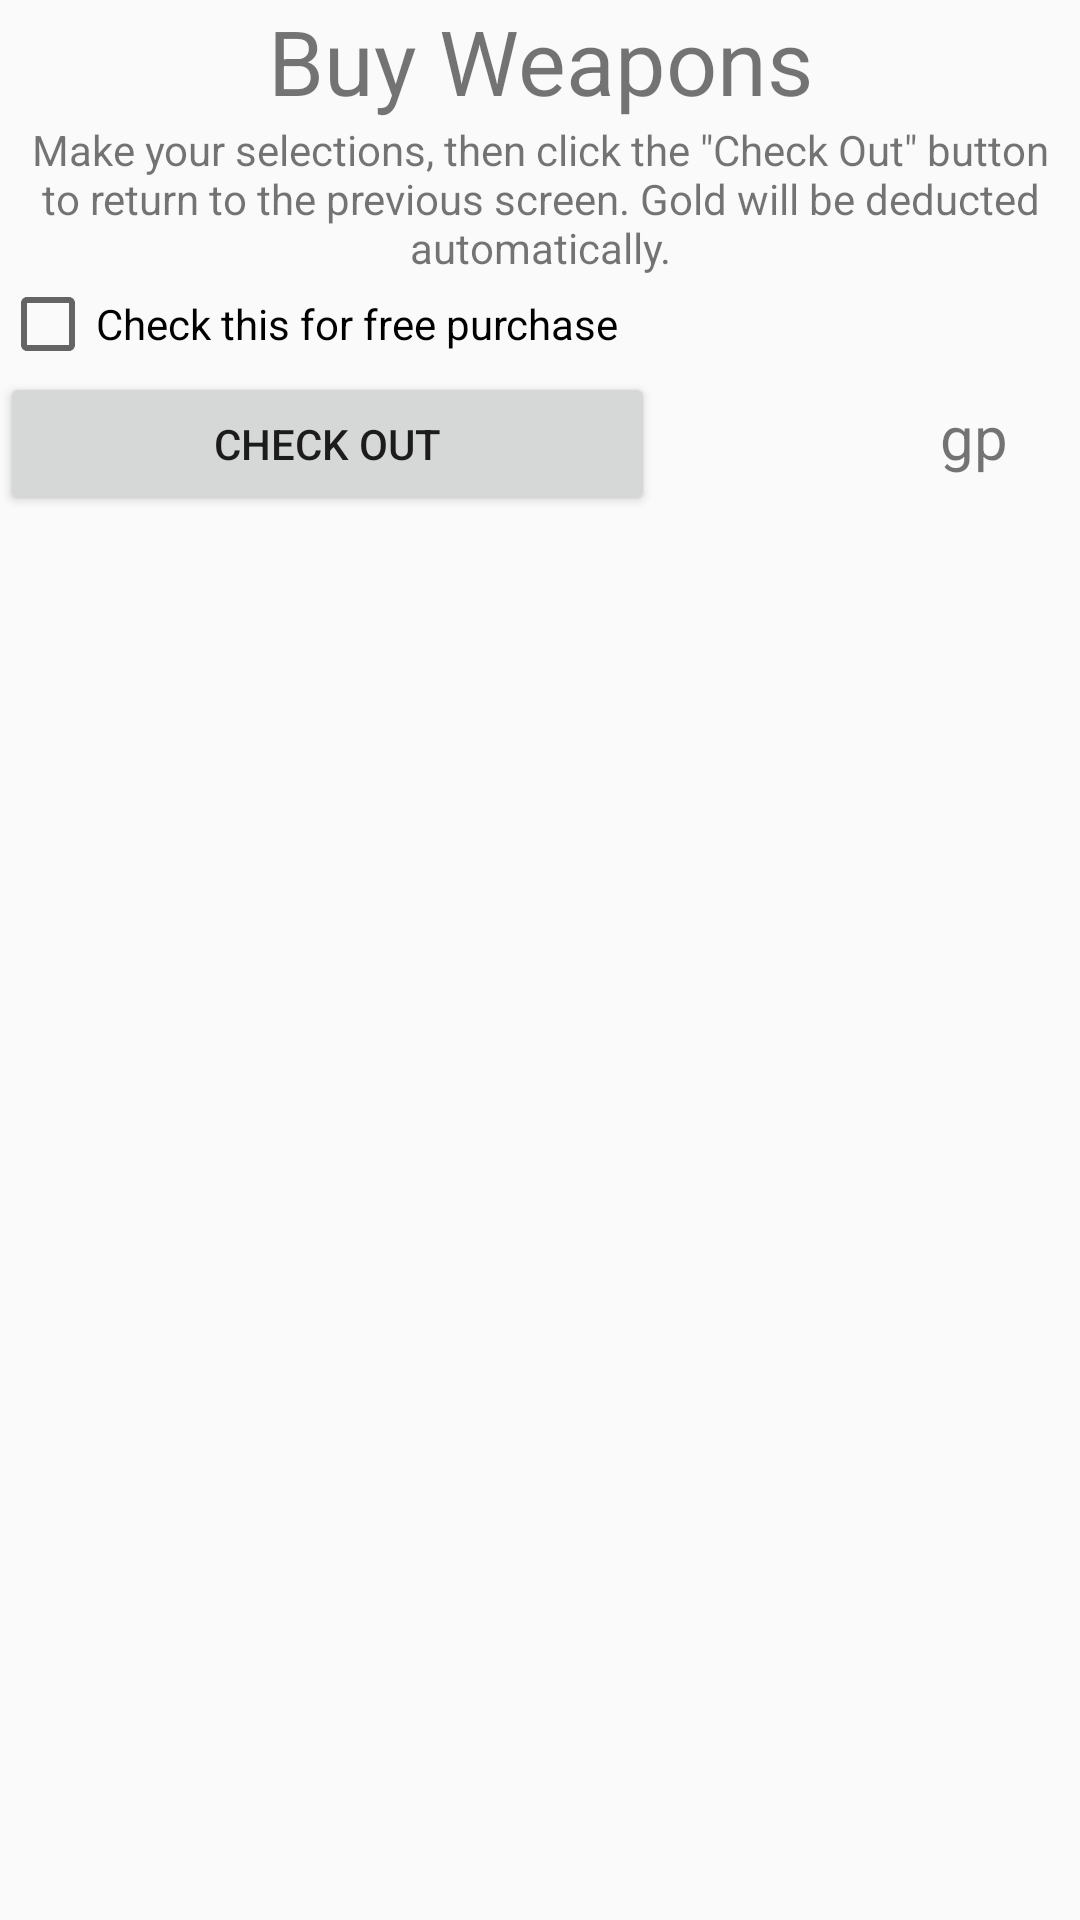

Layout XML and referenced resources for this Android screen:
<!-- AndroidManifest.xml: application theme AppTheme -->
<!-- res/layout/activity_buy_weapons.xml -->
<?xml version="1.0" encoding="utf-8"?>
<LinearLayout
    xmlns:android="http://schemas.android.com/apk/res/android"
    xmlns:app="http://schemas.android.com/apk/res-auto"
    xmlns:tools="http://schemas.android.com/tools"
    android:layout_width="match_parent"
    android:layout_height="match_parent"
    tools:context=".BuyWeaponsActivity"
    android:orientation="vertical">

    <TextView
        android:layout_width="match_parent"
        android:layout_height="wrap_content"
        android:gravity="center_horizontal"
        android:paddingBottom="@dimen/activity_vertical_margin"
        android:text="@string/buy_weapons_title"
        android:textSize="30sp"/>

    <TextView
        android:layout_width="match_parent"
        android:layout_height="wrap_content"
        android:gravity="center_horizontal"
        android:text="@string/buy_stuff_instructions"/>

    <CheckBox
        android:id="@+id/buy_for_free_checkbox"
        android:layout_width="match_parent"
        android:layout_height="wrap_content"
        android:text="@string/free_purchase"/>

    <TableLayout
        android:layout_width="match_parent"
        android:layout_height="wrap_content"
        android:gravity="bottom"
        android:orientation="horizontal">

        <TableRow>

            <Button
                android:id="@+id/weapon_checkout_button"
                android:layout_width="wrap_content"
                android:layout_height="wrap_content"
                android:layout_weight="5"
                android:text="@string/checkout"/>

            <TextView
                android:id="@+id/weapon_subtotal_view"
                android:layout_width="wrap_content"
                android:layout_height="wrap_content"
                android:layout_weight="4"
                android:textAlignment="viewEnd"
                android:textSize="20sp"
                tools:text="0.0"/>

            <TextView
                android:layout_width="wrap_content"
                android:layout_height="wrap_content"
                android:layout_weight="1"
                android:text="gp"
                android:textSize="20sp"/>

        </TableRow>

    </TableLayout>

    <ScrollView
        android:layout_width="match_parent"
        android:layout_height="wrap_content">

        <LinearLayout
            android:id="@+id/weapons_layout"
            android:layout_width="match_parent"
            android:layout_height="wrap_content"
            android:clickable="true"
            android:focusable="true"
            android:orientation="vertical">

        </LinearLayout>
    </ScrollView>

</LinearLayout>
<!-- resources referenced by this layout -->
<resources>
  <string name="buy_stuff_instructions">Make your selections, then click the \"Check Out\" button to return to the previous screen.  Gold will be deducted automatically.</string>
  <string name="buy_weapons_title">Buy Weapons</string>
  <string name="checkout">Check Out</string>
  <string name="free_purchase">Check this for free purchase</string>
  <style name="AppTheme" parent="Theme.AppCompat.Light.DarkActionBar">
          
          <item name="colorPrimary">@color/colorPrimary</item>
          <item name="colorPrimaryDark">@color/colorPrimaryDark</item>
          <item name="colorAccent">@color/colorAccent</item>
      </style>
  <color name="colorPrimary">#19133d</color>
  <color name="colorPrimaryDark">#19133d</color>
  <color name="colorAccent">#196b14</color>
</resources>
